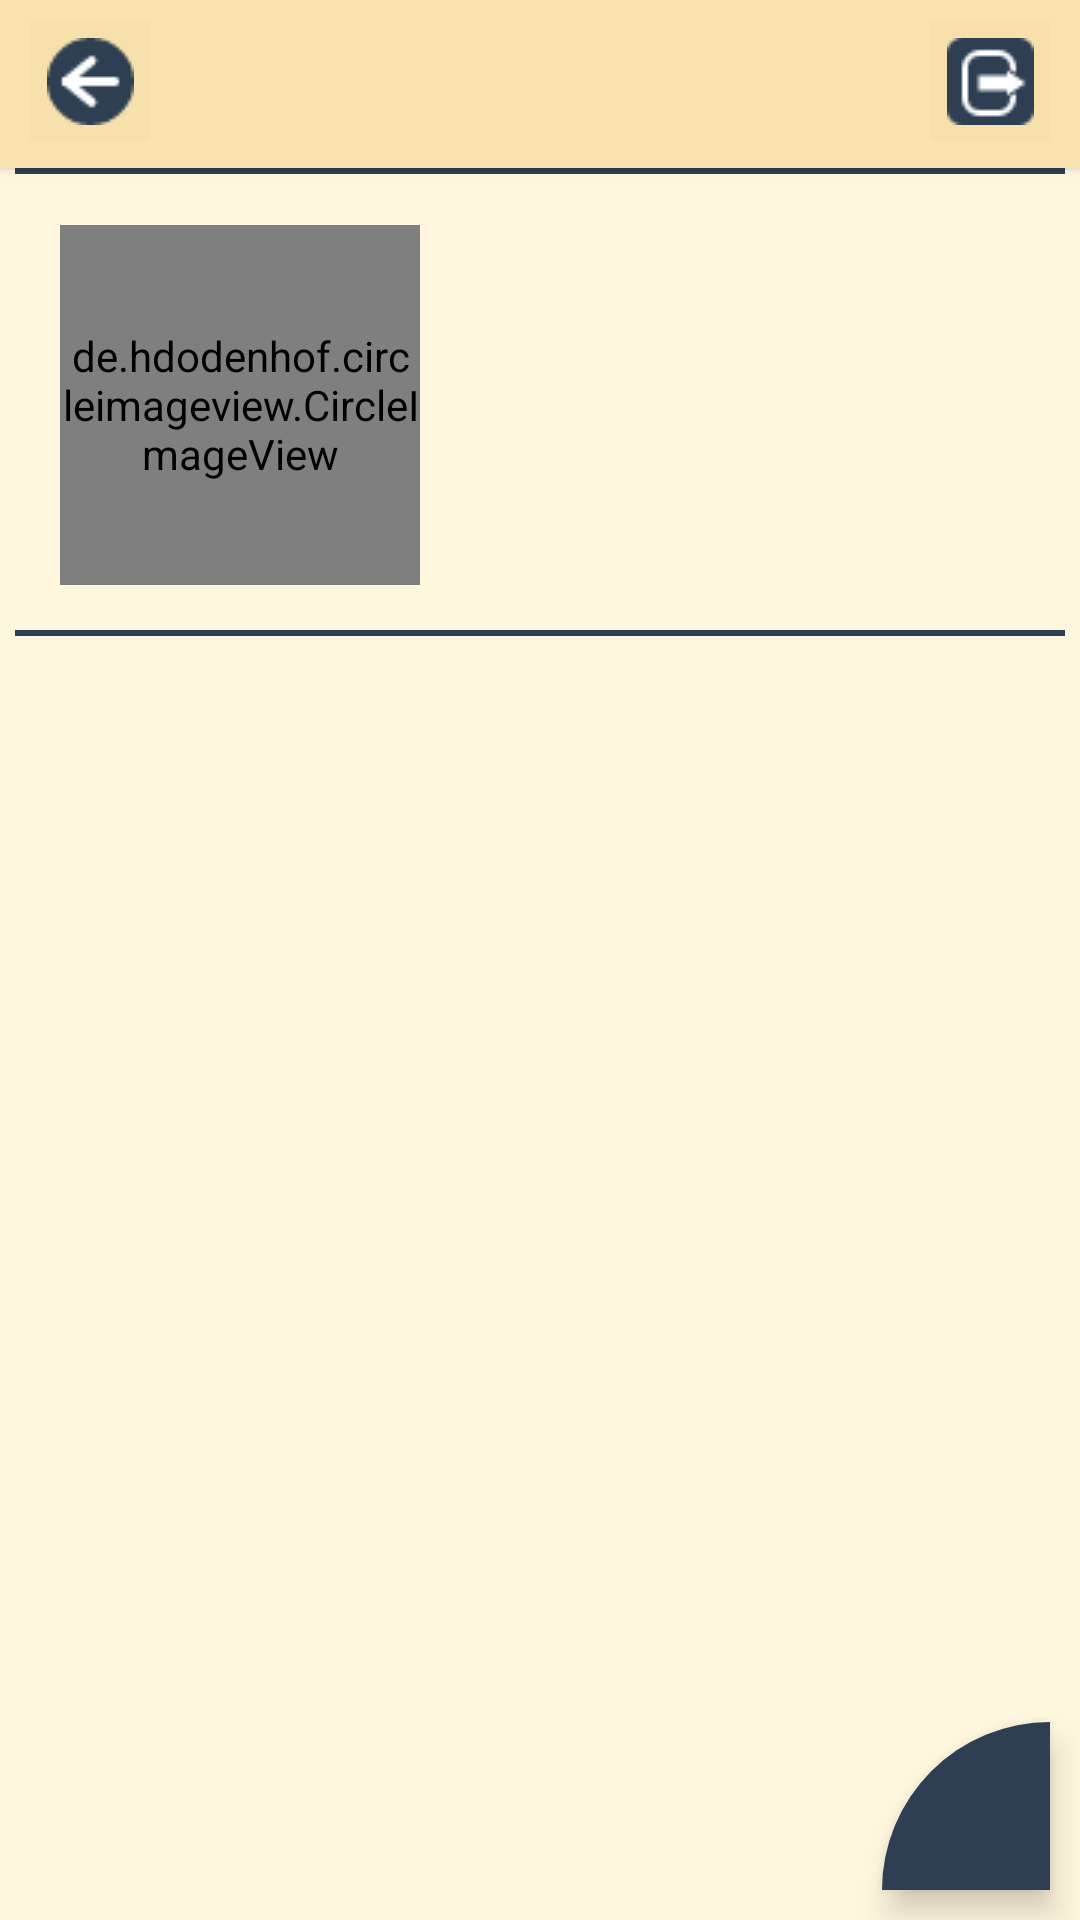

This screen was rendered from an Android layout file. Write that file and the resources it references.
<!-- AndroidManifest.xml: application theme Theme.Trangko_New_Ver -->
<!-- res/layout/fragment_profile.xml -->
<?xml version="1.0" encoding="utf-8"?>
<RelativeLayout xmlns:android="http://schemas.android.com/apk/res/android"
    xmlns:app="http://schemas.android.com/apk/res-auto"
    xmlns:tools="http://schemas.android.com/tools"
    android:layout_width="match_parent"
    android:layout_height="match_parent"
    android:background="@drawable/background"
    tools:context=".NewsfeedContent.Profile">

    <RelativeLayout
        android:id="@+id/toolbar"
        android:layout_width="match_parent"
        android:layout_height="?android:attr/actionBarSize"
        android:layout_alignParentTop="true"
        android:background="@color/brown"
        android:elevation="2dp"
        app:contentInsetEnd="0dp"
        app:contentInsetStart="0dp">

        <ImageButton
            android:id="@+id/backBtn"
            android:layout_width="40dp"
            android:layout_height="40dp"
            android:layout_marginStart="10dp"
            android:layout_marginTop="7dp"
            android:background="@color/cardview_shadow_end_color"
            android:elevation="3dp"
            android:foreground="?attr/selectableItemBackground"
            android:src="@drawable/btn_back"
            tools:ignore="SpeakableTextPresentCheck,TouchTargetSizeCheck" />

        <TextView
            android:id="@+id/username"
            android:layout_width="wrap_content"
            android:layout_height="wrap_content"
            android:layout_centerInParent="true"
            android:gravity="center"
            android:maxLines="1"
            android:textColor="@color/black"
            android:textSize="24sp"
            android:textStyle="bold" />

        <ImageButton
            android:id="@+id/logout"
            android:layout_width="40dp"
            android:layout_height="40dp"
            android:layout_alignParentEnd="true"
            android:layout_marginTop="7dp"
            android:layout_marginEnd="10dp"
            android:background="@color/cardview_shadow_end_color"
            android:elevation="3dp"
            android:foreground="?attr/selectableItemBackground"
            android:src="@drawable/logout_btn"
            tools:ignore="SpeakableTextPresentCheck,TouchTargetSizeCheck" />

    </RelativeLayout>

    <ScrollView
        android:layout_width="match_parent"
        android:layout_height="wrap_content"
        android:layout_below="@id/toolbar">

        <RelativeLayout
            android:id="@+id/line"
            android:layout_width="match_parent"
            android:layout_height="wrap_content">

        <View
            android:id="@+id/bar"
            android:layout_width="350dp"
            android:layout_height="2dp"
            android:layout_centerHorizontal="true"
            android:background="#2E3F53" />

            <de.hdodenhof.circleimageview.CircleImageView
                android:id="@+id/profpic"
                android:layout_width="120dp"
                android:layout_height="120dp"
                android:layout_below="@+id/bar"
                android:layout_marginStart="20dp"
                android:layout_marginTop="17dp"
                android:layout_marginEnd="15dp"
                android:layout_marginBottom="15dp"
                android:src="@drawable/profile"
                app:civ_border_color="#2E3F53"
                app:civ_border_width="2dp" />

        <RelativeLayout
            android:id="@+id/combineLayout"
            android:layout_width="match_parent"
            android:layout_height="wrap_content"
            android:layout_below="@+id/bar"
            android:layout_marginTop="50dp"
            android:layout_toRightOf="@id/profpic">

            <LinearLayout
                android:id="@+id/nameLayout"
                android:layout_width="match_parent"
                android:layout_height="wrap_content"
                android:orientation="vertical"
                android:visibility="visible">

                <TextView
                    android:id="@+id/description"
                    android:layout_width="match_parent"
                    android:layout_height="match_parent"
                    android:textAlignment="center"
                    android:textColor="@color/black"
                    android:textSize="17sp"
                    android:textStyle="bold" />

            </LinearLayout>

        </RelativeLayout>

            <View
                android:id="@+id/bar1"
                android:layout_width="350dp"
                android:layout_height="2dp"
                android:layout_centerHorizontal="true"
                android:layout_below="@id/profpic"
                android:background="#2E3F53" />

            <androidx.recyclerview.widget.RecyclerView
                android:id="@+id/recyclerview_posts"
                android:layout_width="match_parent"
                android:layout_height="match_parent"
                android:layout_below="@+id/bar1"
                android:layout_marginTop="5dp" />

        </RelativeLayout>

    </ScrollView>

    <com.google.android.material.floatingactionbutton.FloatingActionButton
        android:id="@+id/fab"
        android:layout_width="wrap_content"
        android:layout_height="wrap_content"
        android:layout_alignParentEnd="true"
        android:layout_alignParentRight="true"
        android:layout_alignParentBottom="true"
        android:layout_marginStart="10dp"
        android:layout_marginTop="10dp"
        android:layout_marginEnd="10dp"
        android:layout_marginBottom="10dp"
        android:backgroundTint="@color/teal_200"
        android:src="@drawable/ic_edit"
        app:shapeAppearanceOverlay="@style/fabshape"
        tools:ignore="SpeakableTextPresentCheck" />

</RelativeLayout>
<!-- resources referenced by this layout -->
<resources>
  <color name="black">#FF000000</color>
  <color name="brown">#F9E3AE</color>
  <color name="teal_200">#2E3F53</color>
  <!-- drawable background: png bitmap (drawable, 8794 bytes) -->
  <!-- drawable btn_back: png bitmap (drawable-v24, 766 bytes) -->
  <!-- drawable logout_btn: png bitmap (drawable, 771 bytes) -->
  <!-- drawable profile: png bitmap (drawable, 1040 bytes) -->
  <style name="fabshape">
  
          <item name="cornerSize">0dp</item>
          <item name="cornerSizeTopLeft">100%</item>
          <item name="cornerFamily">cut</item>
          <item name="cornerFamilyTopLeft">rounded</item>
  
      </style>
  <style name="Theme.Trangko_New_Ver" parent="Theme.AppCompat.Light.NoActionBar">
          
          <item name="colorPrimary">@color/purple_500</item>
          <item name="colorPrimaryVariant">@color/purple_700</item>
          <item name="colorOnPrimary">@color/white</item>
          
          <item name="colorSecondary">@color/teal_200</item>
          <item name="colorSecondaryVariant">@color/teal_700</item>
          <item name="colorOnSecondary">@color/black</item>
          
          <item name="android:statusBarColor" tools:targetApi="l">?attr/colorPrimaryVariant</item>
          
      </style>
  <color name="purple_500">#FFF6DE</color>
  <color name="purple_700">#FFF6DE</color>
  <color name="white">#FFFFFF</color>
  <color name="teal_700">#FCEEC9</color>
</resources>
